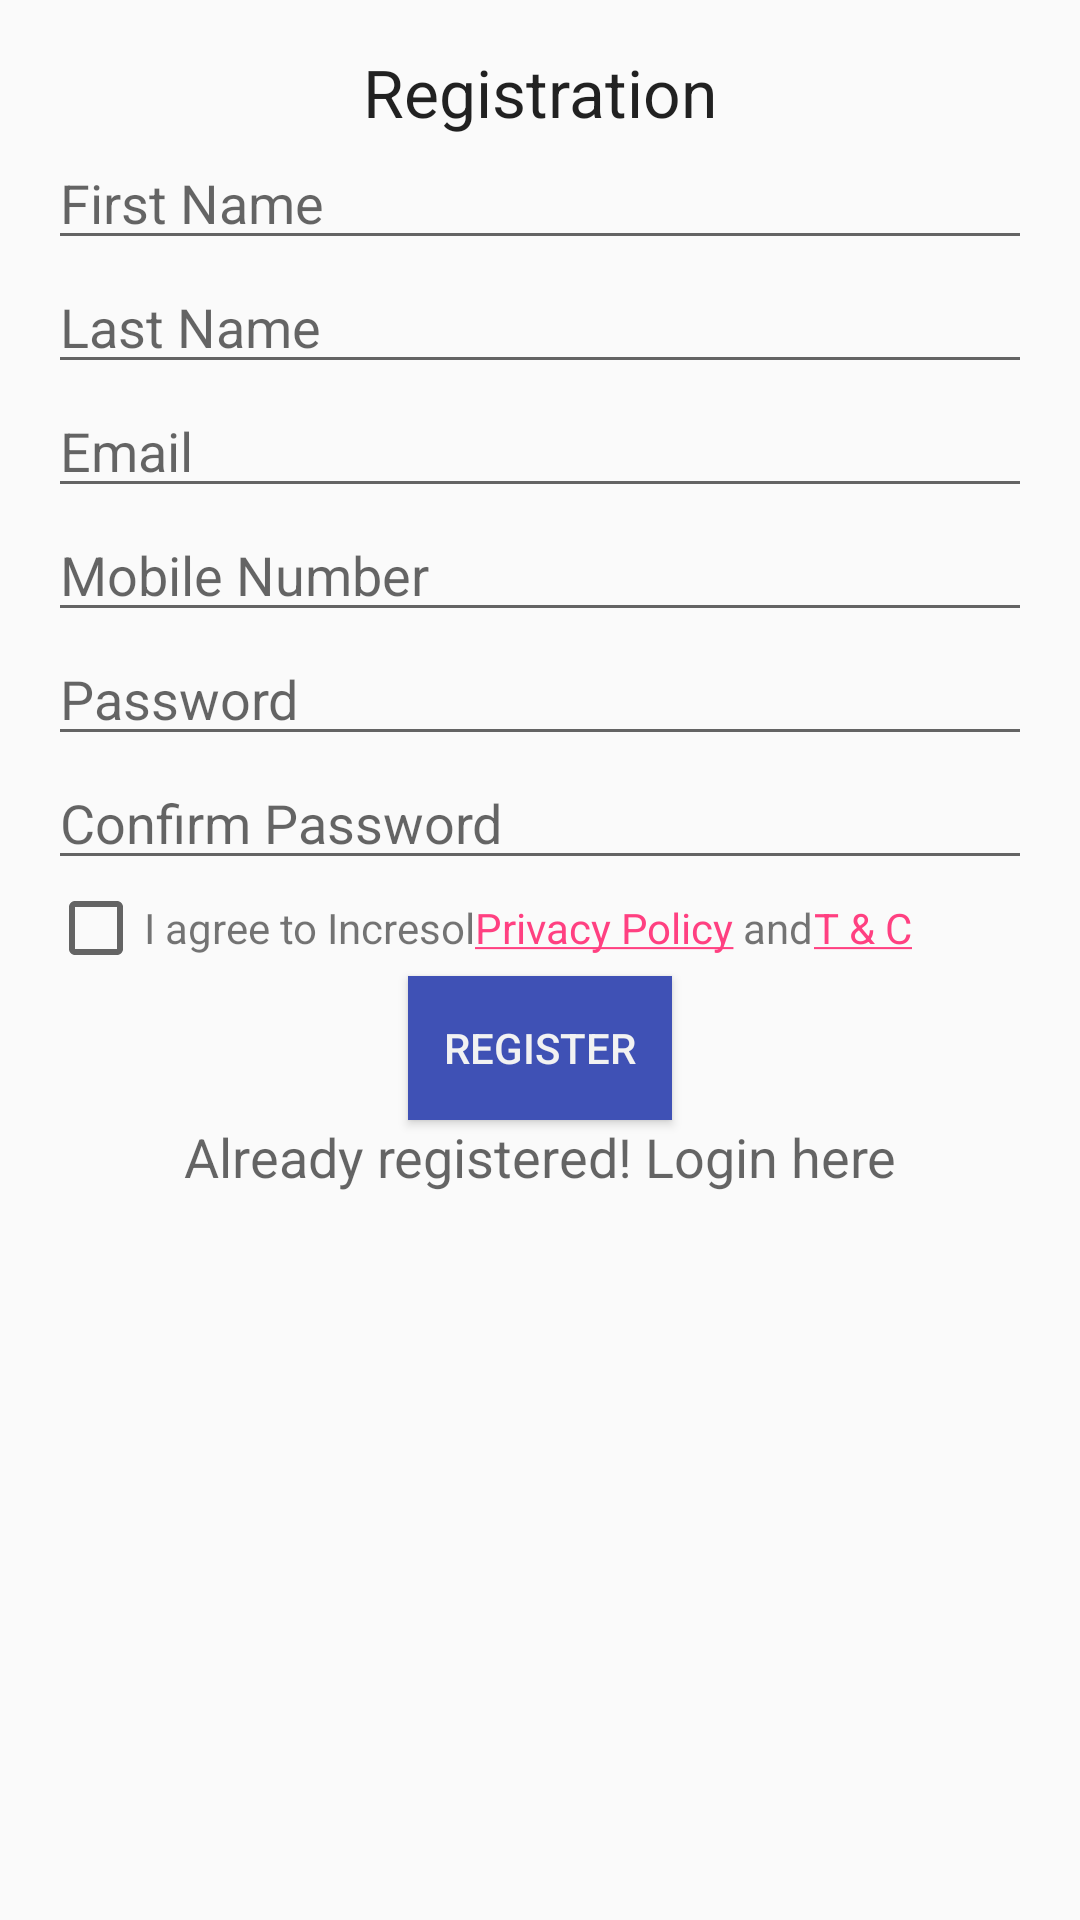

This screen was rendered from an Android layout file. Write that file and the resources it references.
<!-- AndroidManifest.xml: application theme AppTheme -->
<!-- res/layout/activity_registration.xml -->
<?xml version="1.0" encoding="utf-8"?>
<LinearLayout xmlns:android="http://schemas.android.com/apk/res/android"
    android:orientation="vertical" android:layout_width="match_parent"
    android:layout_height="match_parent"
    android:paddingBottom="@dimen/activity_vertical_margin"
    android:paddingLeft="@dimen/activity_horizontal_margin"
    android:paddingRight="@dimen/activity_horizontal_margin"
    android:paddingTop="@dimen/activity_vertical_margin"
    >

    <TextView
        android:layout_width="wrap_content"
        android:layout_height="wrap_content"
        android:textAppearance="?android:attr/textAppearanceLarge"
        android:text="Registration"
        android:id="@+id/textView_registration"
        android:layout_gravity="center_horizontal" />

    <EditText
        android:layout_width="match_parent"
        android:layout_height="wrap_content"
        android:ems="10"
        android:id="@+id/editText_firstname"
        android:layout_gravity="center_horizontal"
        android:hint="First Name"
        android:maxLength="15"
        android:singleLine="true"
        android:inputType="text"
        />
    <EditText
        android:layout_width="match_parent"
        android:layout_height="wrap_content"
        android:inputType="text"
        android:ems="10"
        android:id="@+id/editText_lastname"
        android:layout_gravity="center_horizontal"
        android:hint="Last Name"
        android:maxLength="15"
        android:singleLine="true"
        />

    <EditText
        android:layout_width="match_parent"
        android:layout_height="wrap_content"
        android:inputType="textEmailAddress"
        android:ems="10"
        android:id="@+id/editText_email"
        android:layout_gravity="center_horizontal"
        android:hint="Email"
        android:maxLength="30"
        android:singleLine="true"
        />


    <EditText
        android:layout_width="match_parent"
        android:layout_height="wrap_content"
        android:inputType="phone"
        android:ems="10"
        android:id="@+id/editText_mobileNumber"
        android:hint="Mobile Number"
        android:maxLength="12"
        android:singleLine="true"/>

    <EditText
        android:layout_width="match_parent"
        android:layout_height="wrap_content"
        android:inputType="textPassword"
        android:ems="10"
        android:id="@+id/editText_password"
        android:layout_gravity="center_horizontal"
        android:hint="Password"
        android:maxLength="15"
        android:singleLine="true"
       />

    <EditText
        android:layout_width="match_parent"
        android:layout_height="wrap_content"
        android:inputType="textPassword"
        android:ems="10"
        android:id="@+id/editText_confirmPassword"
        android:layout_gravity="center_horizontal"
        android:hint="Confirm Password"
        android:maxLength="15"
        android:singleLine="true"
        />

    <LinearLayout
    android:layout_width="match_parent"
    android:layout_height="wrap_content"
    android:orientation="horizontal">
    <CheckBox
        android:layout_width="wrap_content"
        android:layout_height="wrap_content"
        android:id="@+id/checkBox"
        android:checked="false" />
    <TextView
        android:id="@+id/textView_agreement"
        android:layout_width="wrap_content"
        android:layout_height="wrap_content"
        android:text="@string/agreement"
        />
    <TextView
        android:id="@+id/textView_privacy"
        android:layout_width="wrap_content"
        android:layout_height="wrap_content"
        android:text="@string/privacy"
        android:onClick="linkClicked"
        />
    <TextView
        android:id="@+id/textView_terms"
        android:layout_width="wrap_content"
        android:layout_height="wrap_content"
        android:text="@string/terms"
        android:onClick="linkClicked"

        />
</LinearLayout>
    <Button
        android:layout_width="wrap_content"
        android:layout_height="wrap_content"
        android:text="REGISTER"
        android:id="@+id/button_register"
        android:layout_gravity="center_horizontal"
        android:background="@color/colorPrimary"
        android:textColor="@color/lightgrey"/>

    <TextView
        android:layout_width="wrap_content"
        android:layout_height="wrap_content"
        android:textAppearance="?android:attr/textAppearanceMedium"
        android:text="Already registered! Login here"
        android:id="@+id/textView_alreadyRegistered"
        android:layout_gravity="center_horizontal"
        android:onClick="loginActivity"/>
</LinearLayout>
<!-- resources referenced by this layout -->
<resources>
  <color name="colorPrimary">#3F51B5</color>
  <color name="lightgrey">#f2f2f2</color>
  <dimen name="activity_horizontal_margin">16dp</dimen>
  <dimen name="activity_vertical_margin">16dp</dimen>
  <string name="agreement">I agree to Incresol</string>
  <string name="privacy"> <a href="#">Privacy Policy</a> and</string>
  <string name="terms"> <a href="#">T &amp; C</a></string>
  <style name="AppTheme" parent="Theme.AppCompat.Light.DarkActionBar">
          
          <item name="colorPrimary">@color/colorPrimary</item>
          <item name="colorPrimaryDark">@color/colorPrimaryDark</item>
          <item name="colorAccent">@color/colorAccent</item>
      </style>
  <color name="colorPrimaryDark">#303F9F</color>
  <color name="colorAccent">#FF4081</color>
</resources>
